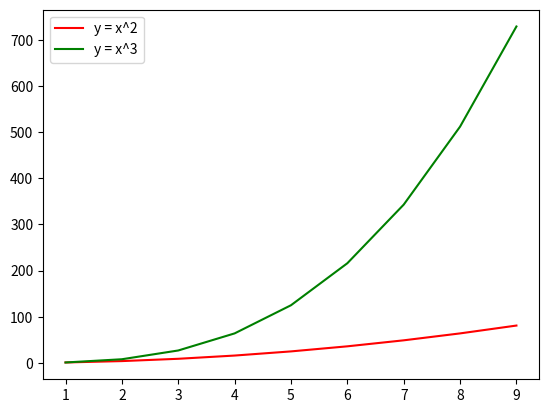

Here is the Python script that generated this plot:
import matplotlib.pyplot as plt
import numpy as np

x = np.arange(1, 10)
y1 = x**2
y2 = x**3

plt.plot(x, y1, label="y = x^2", color='r')
plt.plot(x, y2, label="y = x^3", color='g')

plt.legend(loc='upper left')
plt.show()